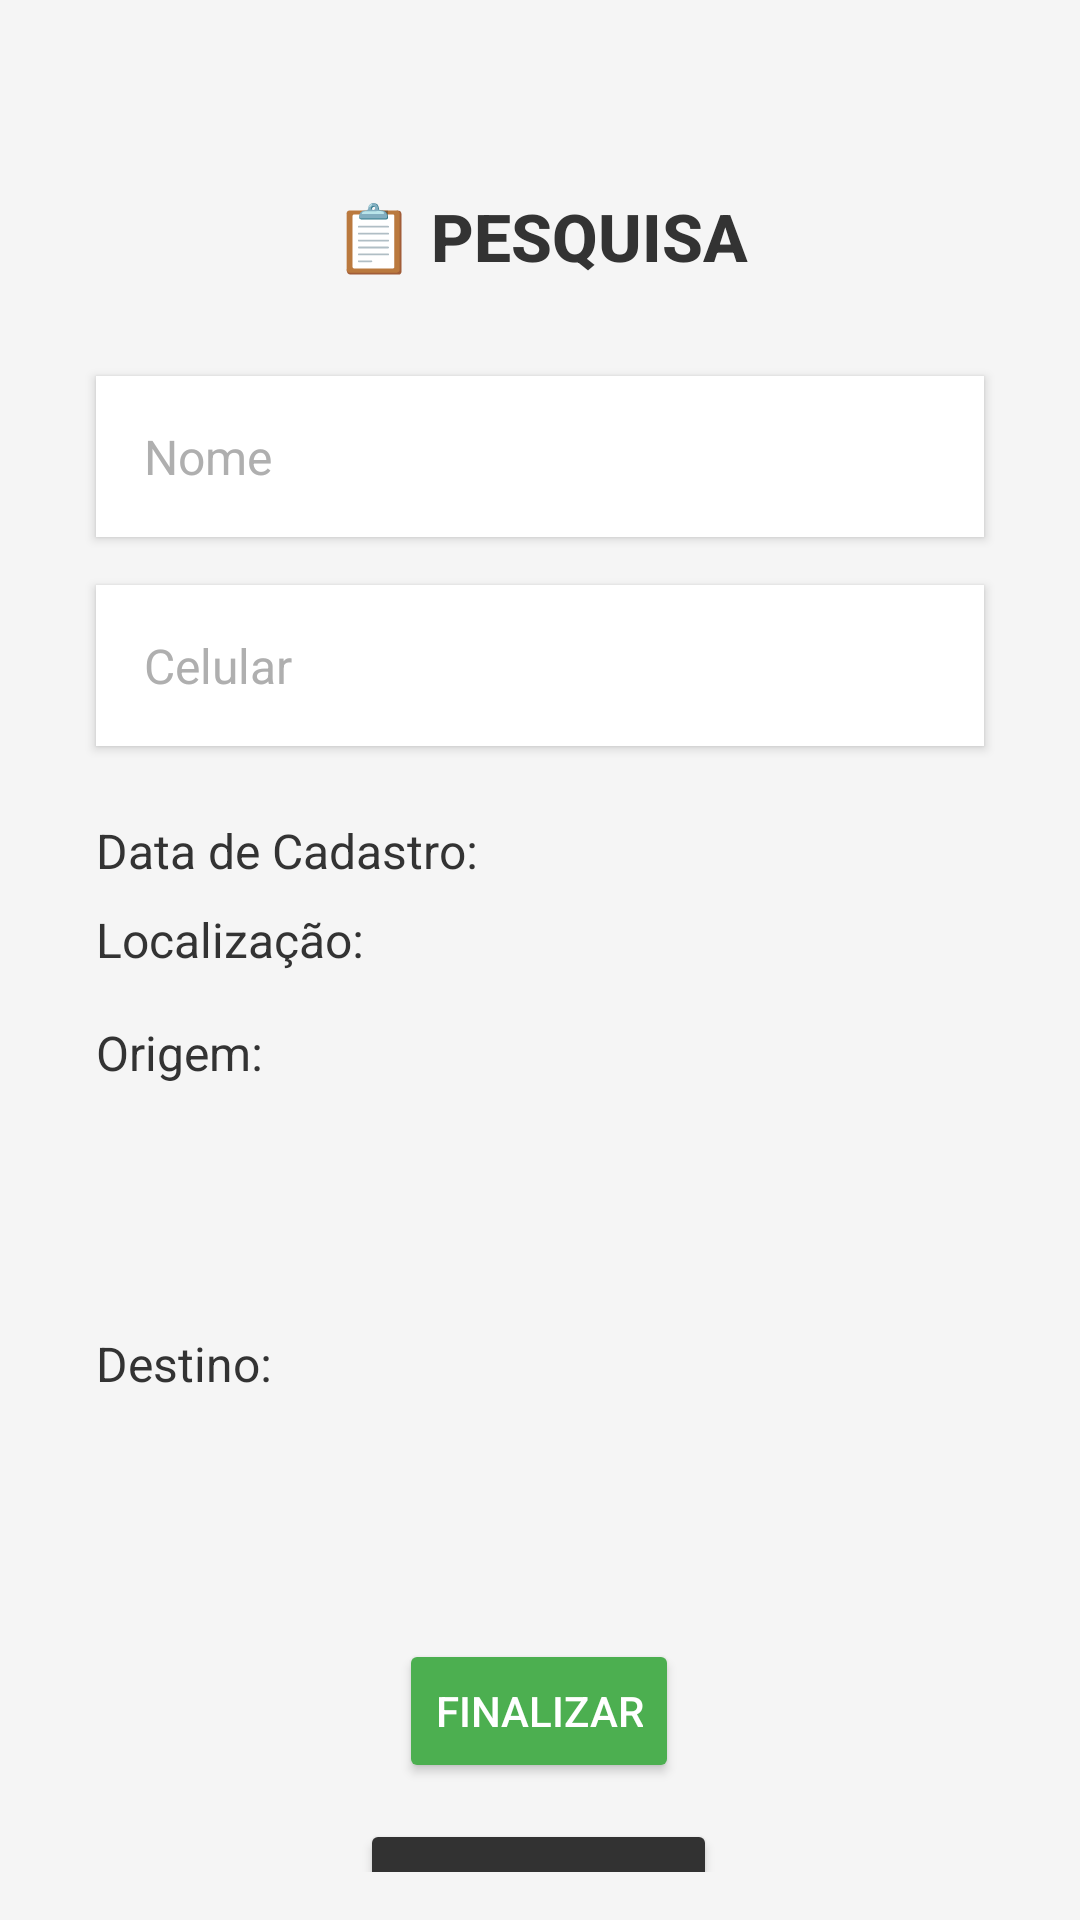

Layout XML and referenced resources for this Android screen:
<!-- AndroidManifest.xml: application theme Theme.MetroMoov -->
<!-- res/layout/activity_pesquisa.xml -->
<?xml version="1.0" encoding="utf-8"?>
<androidx.constraintlayout.widget.ConstraintLayout
    xmlns:android="http://schemas.android.com/apk/res/android"
    xmlns:app="http://schemas.android.com/apk/res-auto"
    xmlns:tools="http://schemas.android.com/tools"
    android:id="@+id/mainPesquisa"
    android:layout_width="match_parent"
    android:layout_height="match_parent"
    android:background="@color/whiteFundo"
    android:padding="16dp">

    <TextView
        android:id="@+id/textView6"
        android:layout_width="wrap_content"
        android:layout_height="wrap_content"
        android:layout_marginTop="48dp"
        android:fontFamily="sans-serif-medium"
        android:text="📋 PESQUISA"
        android:textAlignment="center"
        android:textColor="#333333"
        android:textSize="22sp"
        android:textStyle="bold"
        app:layout_constraintEnd_toEndOf="parent"
        app:layout_constraintStart_toStartOf="parent"
        app:layout_constraintTop_toTopOf="parent" />

    <EditText
        android:id="@+id/edNome"
        android:layout_width="0dp"
        android:layout_height="wrap_content"
        android:layout_marginStart="16dp"
        android:layout_marginTop="32dp"
        android:layout_marginEnd="16dp"
        android:background="#FFFFFF"
        android:elevation="2dp"
        android:fontFamily="sans-serif"
        android:hint="Nome"
        android:inputType="textPersonName"
        android:padding="16dp"
        android:textColor="#000000"
        android:textColorHint="@color/grey_hint"
        android:textSize="16sp"
        app:layout_constraintEnd_toEndOf="parent"
        app:layout_constraintStart_toStartOf="parent"
        app:layout_constraintTop_toBottomOf="@id/textView6" />

    <EditText
        android:id="@+id/edCelular"
        android:layout_width="0dp"
        android:layout_height="wrap_content"
        android:layout_marginStart="16dp"
        android:layout_marginTop="16dp"
        android:layout_marginEnd="16dp"
        android:background="#FFFFFF"
        android:elevation="2dp"
        android:fontFamily="sans-serif"
        android:hint="Celular"
        android:inputType="phone"
        android:padding="16dp"
        android:textColor="#000000"
        android:textColorHint="@color/grey_hint"
        android:textSize="16sp"
        app:layout_constraintEnd_toEndOf="parent"
        app:layout_constraintStart_toStartOf="parent"
        app:layout_constraintTop_toBottomOf="@id/edNome" />

    <TextView
        android:id="@+id/tvData"
        android:layout_width="0dp"
        android:layout_height="wrap_content"
        android:layout_marginStart="16dp"
        android:layout_marginTop="24dp"
        android:layout_marginEnd="16dp"
        android:fontFamily="sans-serif"
        android:text="Data de Cadastro: "
        android:textColor="#333"
        android:textSize="16sp"
        app:layout_constraintEnd_toEndOf="parent"
        app:layout_constraintStart_toStartOf="parent"
        app:layout_constraintTop_toBottomOf="@id/edCelular" />

    <TextView
        android:id="@+id/tvLocalizacao"
        android:layout_width="0dp"
        android:layout_height="wrap_content"
        android:layout_marginStart="16dp"
        android:layout_marginTop="8dp"
        android:layout_marginEnd="16dp"
        android:fontFamily="sans-serif"
        android:text="Localização: "
        android:textColor="#333"
        android:textSize="16sp"
        app:layout_constraintEnd_toEndOf="parent"
        app:layout_constraintStart_toStartOf="parent"
        app:layout_constraintTop_toBottomOf="@id/tvData" />

    <TextView
        android:id="@+id/tvOrigem"
        android:layout_width="wrap_content"
        android:layout_height="wrap_content"
        android:layout_marginStart="16dp"
        android:layout_marginTop="16dp"
        android:text="Origem:"
        android:textColor="#333"
        android:textSize="16sp"
        app:layout_constraintStart_toStartOf="parent"
        app:layout_constraintTop_toBottomOf="@id/tvLocalizacao" />

    <Spinner
        android:id="@+id/spOrigem"
        android:layout_width="343dp"
        android:layout_height="54dp"
        android:layout_marginStart="16dp"
        android:layout_marginTop="4dp"
        android:layout_marginEnd="16dp"
        android:backgroundTint="@color/grey_hint"
        app:layout_constraintEnd_toEndOf="parent"
        app:layout_constraintHorizontal_bias="0.0"
        app:layout_constraintStart_toStartOf="parent"
        app:layout_constraintTop_toBottomOf="@id/tvOrigem" />

    <TextView
        android:id="@+id/tvDestino"
        android:layout_width="wrap_content"
        android:layout_height="wrap_content"
        android:layout_marginStart="16dp"
        android:layout_marginTop="24dp"
        android:text="Destino:"
        android:textColor="#333"
        android:textSize="16sp"
        app:layout_constraintStart_toStartOf="parent"
        app:layout_constraintTop_toBottomOf="@id/spOrigem" />

    <Spinner
        android:id="@+id/spDestino"
        android:layout_width="343dp"
        android:layout_height="53dp"
        android:layout_marginStart="16dp"
        android:layout_marginTop="4dp"
        android:layout_marginEnd="16dp"
        android:backgroundTint="@color/grey_hint"
        app:layout_constraintEnd_toEndOf="parent"
        app:layout_constraintHorizontal_bias="0.0"
        app:layout_constraintStart_toStartOf="parent"
        app:layout_constraintTop_toBottomOf="@id/tvDestino" />

    <Button
        android:id="@+id/btFinalizar"
        android:layout_width="wrap_content"
        android:layout_height="wrap_content"
        android:layout_marginTop="24dp"
        android:backgroundTint="@color/verde"
        android:elevation="4dp"
        android:fontFamily="sans-serif-medium"
        android:text="FINALIZAR"
        android:textAllCaps="true"
        android:textColor="#FFFFFF"
        app:cornerRadius="8dp"
        app:layout_constraintEnd_toEndOf="parent"
        app:layout_constraintHorizontal_bias="0.498"
        app:layout_constraintStart_toStartOf="parent"
        app:layout_constraintTop_toBottomOf="@id/spDestino" />

    
    <Button
        android:id="@+id/btSair"
        android:layout_width="119dp"
        android:layout_height="49dp"
        android:layout_marginTop="12dp"
        android:backgroundTint="@color/grey"
        android:elevation="4dp"
        android:fontFamily="sans-serif-medium"
        android:text="SAIR"
        android:textAllCaps="true"
        android:textColor="#FFFFFF"
        app:cornerRadius="8dp"
        app:layout_constraintEnd_toEndOf="parent"
        app:layout_constraintHorizontal_bias="0.498"
        app:layout_constraintStart_toStartOf="parent"
        app:layout_constraintTop_toBottomOf="@id/btFinalizar" />

</androidx.constraintlayout.widget.ConstraintLayout>
<!-- resources referenced by this layout -->
<resources>
  <color name="grey">#323232</color>
  <color name="grey_hint">#AFAFAF</color>
  <color name="verde">#4CAF50</color>
  <color name="whiteFundo">#F5F5F5</color>
  <style name="Theme.MetroMoov" parent="Base.Theme.MetroMoov" />
  <style name="Base.Theme.MetroMoov" parent="Theme.Material3.DayNight.NoActionBar">
          
          
      </style>
</resources>
